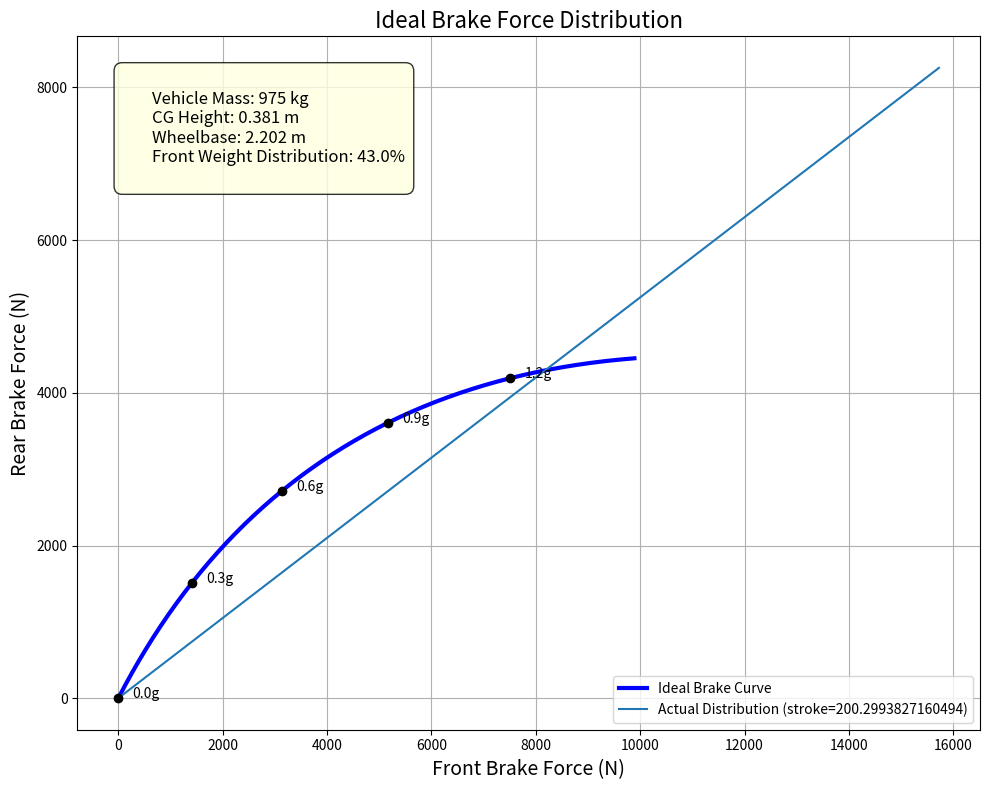

Write Python code to recreate this figure.
# Sources
# https://shop.wilwood.com/blogs/news/how-does-a-proportioning-valve-work
# https://www.wilwood.com/PDF/DataSheets/ds488.pdf
# https://www.youtube.com/watch?v=yAyovvseQ4c
import math
import numpy as np
import matplotlib.pyplot as plt
from matplotlib.ticker import PercentFormatter

max_desired_pedal_pressure = 311 # 70 pounds

vehicle_mass = 975 # kg
front_bias = 0.43 # percent
cg_height = 381 / 1000 
wheelbase = 2202 / 1000
mc_stroke = 1.25 * 25.4 # mm

tire_slr = 273 # mm TODO

rotor_effective_radius_front = 220 # mm TODO
rotor_effective_radius_rear = 220 # mm TODO

front_piston_sizes = [1.38 * 25.4, 1.38 * 25.4]
rear_piston_sizes = [1.0 * 25.4, 1.0 * 25.4]

# stock X1/9
# front_piston_sizes = [47.8]
# rear_piston_sizes = [34]

# 500 front, x1/9 front at rear
# front_piston_sizes = [54]
# rear_piston_sizes = [47.8]


# st43 0.51
# r4-e 0.46
pad_mu_front = 0.51
pad_mu_rear = 0.51

mc_diameter_front = 5/8 * 25.4 # mm
mc_diameter_rear = 5/8 * 25.4
brake_pedal_motion_ratio = 3.5

pedal_pressure = 50 # newtons


# youtube model for checking accuracy
# lever_motion_ratio = 6
# brake_pedal_motion_ratio = 3
# mc_diameter = 25
# front_piston_sizes = [65]
# rear_piston_sizes = [42]
# rotor_effective_radius_front = 150 # mm TODO
# rotor_effective_radius_rear = 125 # mm TODO
# tire_slr = 340
# vehicle_mass = 2000
# front_bias = 0.60
# cg_height = 550/1000
# wheelbase = 2800/1000

gravity = 9.806

# fulcrum_to_plunger_distances = [59, 64, 81]
# plunger_to_rod_distances = [146, 164]
fulcrum_to_plunger_distances = [81]
plunger_to_rod_distances = [146]


def area(diameter):
    return (math.pi * (diameter ** 2)) / 4

def clamping_force(force_on_pedal, fulcrum_to_plunger_distance, plunger_to_rod_distance):
    lever_motion_ratio = plunger_to_rod_distance / fulcrum_to_plunger_distance

    force_on_plunger = ((force_on_pedal * brake_pedal_motion_ratio) * lever_motion_ratio)

    mc_area_front = area(mc_diameter_front)
    mc_area_rear  = area(mc_diameter_rear)

    # times two here because there are two master cylinders
    hydraulic_pressure_n_per_mm_front = force_on_plunger / (mc_area_front * 2)
    hydraulic_pressure_n_per_mm_rear  = force_on_plunger / (mc_area_rear * 2)

    front_piston_area = sum([area(p) for p in front_piston_sizes])
    rear_piston_area  = sum([area(p) for p in rear_piston_sizes])

    front_clamping_force = hydraulic_pressure_n_per_mm_front * front_piston_area
    rear_clamping_force  = hydraulic_pressure_n_per_mm_rear  * rear_piston_area

    # times 4 because 2 pads and 2 calipers
    return (front_clamping_force * 4, rear_clamping_force * 4)

def pedal_max_stroke(fulcrum_to_plunger_distance, plunger_to_rod_distance):
    lever_motion_ratio = plunger_to_rod_distance / fulcrum_to_plunger_distance
    pedal_max_stroke = mc_stroke * brake_pedal_motion_ratio * lever_motion_ratio
    print('lever_motion_ratio', f"{lever_motion_ratio:.2f}", 'pedal_stroke', int(pedal_max_stroke))
    return pedal_max_stroke

def stopping_force(force_on_pedal, fulcrum_to_plunger_distance, plunger_to_rod_distance):
    (front_clamping_force, rear_clamping_force) = clamping_force(force_on_pedal, fulcrum_to_plunger_distance, plunger_to_rod_distance)
    front_braking_force = front_clamping_force * pad_mu_front
    rear_braking_force = rear_clamping_force * pad_mu_rear

    front = front_braking_force * (rotor_effective_radius_front / tire_slr)
    rear = rear_braking_force * (rotor_effective_radius_rear / tire_slr)
    return (front, rear)



def dynamic_weights(
    vehicle_mass_kg,           # Total vehicle mass in kg
    cg_height_m,               # Height of center of gravity in meters
    wheelbase_m,               # Wheelbase (distance between front and rear axles) in meters
    deceleration_mps2,         # Deceleration in meters per second squared
    front_weight_distribution  # Fraction of weight on front axle when static (0.0 to 1.0)
):
    static_front_weight_kg = vehicle_mass_kg * front_weight_distribution
    static_rear_weight_kg = vehicle_mass_kg * (1 - front_weight_distribution)

    weight_transfer_kg = (vehicle_mass_kg * (cg_height_m / wheelbase_m) * deceleration_mps2)

    dynamic_front_weight_kg = static_front_weight_kg + weight_transfer_kg
    dynamic_rear_weight_kg = static_rear_weight_kg - weight_transfer_kg

    return (dynamic_front_weight_kg, dynamic_rear_weight_kg)

def plot_ideal_brake_curve(mass_kg, cg_height_m, wheelbase_m, front_weight_distribution):
    # Range of deceleration rates (g-forces)
    decelerations = np.linspace(0.0, 1.5, 50)

    front_brake_forces = []
    rear_brake_forces = []
    for decel in decelerations:
        (front_weight, rear_weight) = dynamic_weights(vehicle_mass, cg_height, wheelbase, decel, front_bias)
        front_brake_forces.append(front_weight * decel * gravity)
        rear_brake_forces.append(rear_weight * decel * gravity)

    # Plot the ideal brake curve
    plt.figure(figsize=(10, 8))
    plt.plot(front_brake_forces, rear_brake_forces, 'b-', linewidth=3, label='Ideal Brake Curve')

    for plunger_to_rod_distance in plunger_to_rod_distances:
        for fulcrum_to_plunger_distance in fulcrum_to_plunger_distances:
            pedal_pressures = np.linspace(0.0, max_desired_pedal_pressure, 100)
            stopping_forces = [stopping_force(pp, fulcrum_to_plunger_distance, plunger_to_rod_distance) for pp in pedal_pressures]
            front_stopping_forces = [f for (f, _) in stopping_forces]
            rear_stopping_forces = [r for (_, r) in stopping_forces]
            pms = pedal_max_stroke(fulcrum_to_plunger_distance, plunger_to_rod_distance)

            plt.plot(front_stopping_forces, rear_stopping_forces, label=f'Actual Distribution (stroke={pms})')


    plt.title('Ideal Brake Force Distribution', fontsize=16)
    plt.xlabel('Front Brake Force (N)', fontsize=14)
    plt.ylabel('Rear Brake Force (N)', fontsize=14)
    plt.grid(True)
    plt.legend()

    # Add annotation for vehicle parameters
    params_text = f"""
        Vehicle Mass: {mass_kg} kg
        CG Height: {cg_height_m} m
        Wheelbase: {wheelbase_m} m
        Front Weight Distribution: {front_weight_distribution*100:.1f}%
    """

    plt.annotate(params_text, xy=(0.05, 0.95), xycoords='axes fraction',
                 bbox=dict(boxstyle="round,pad=0.5", fc="lightyellow", alpha=0.8),
                 verticalalignment='top', fontsize=12)

    # Add points marking different deceleration levels
    for i, decel in enumerate(decelerations):
        if i % 10 == 0:  # Add a marker every 10th point
            plt.plot(front_brake_forces[i], rear_brake_forces[i], 'ko', markersize=6)
            plt.annotate(f"{decel:.1f}g",
                         (front_brake_forces[i], rear_brake_forces[i]),
                         xytext=(10, 0), textcoords='offset points')

    plt.tight_layout()
    plt.show()


plot_ideal_brake_curve(vehicle_mass, cg_height, wheelbase, front_bias)
